Dataset: train_dataset (GitHub, greathtj/image_class). Classes: arduino, fan.

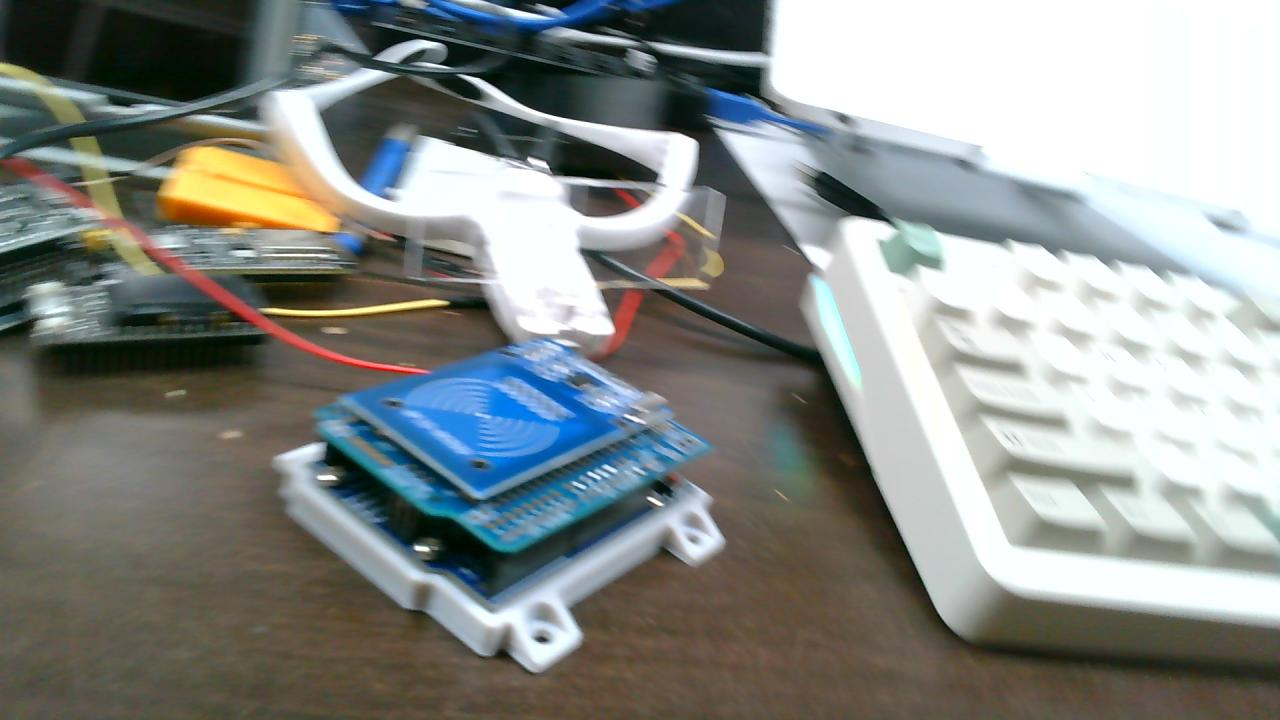
Label: arduino

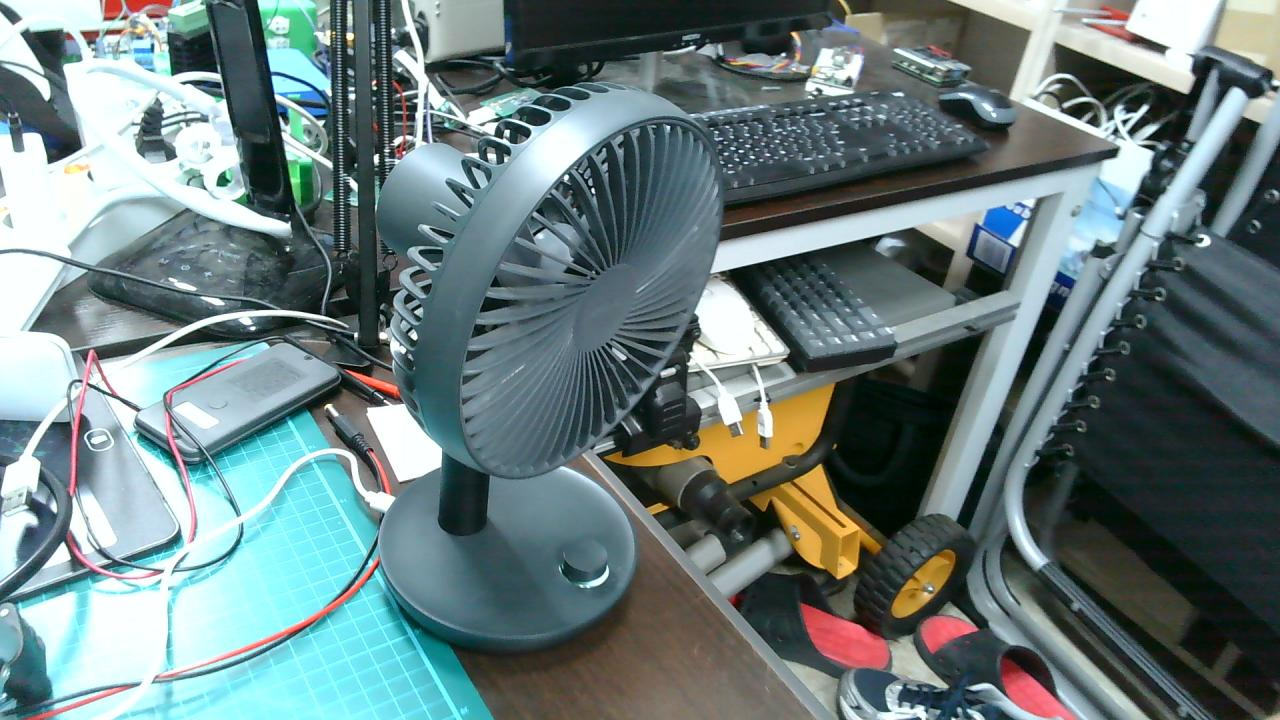
Label: fan

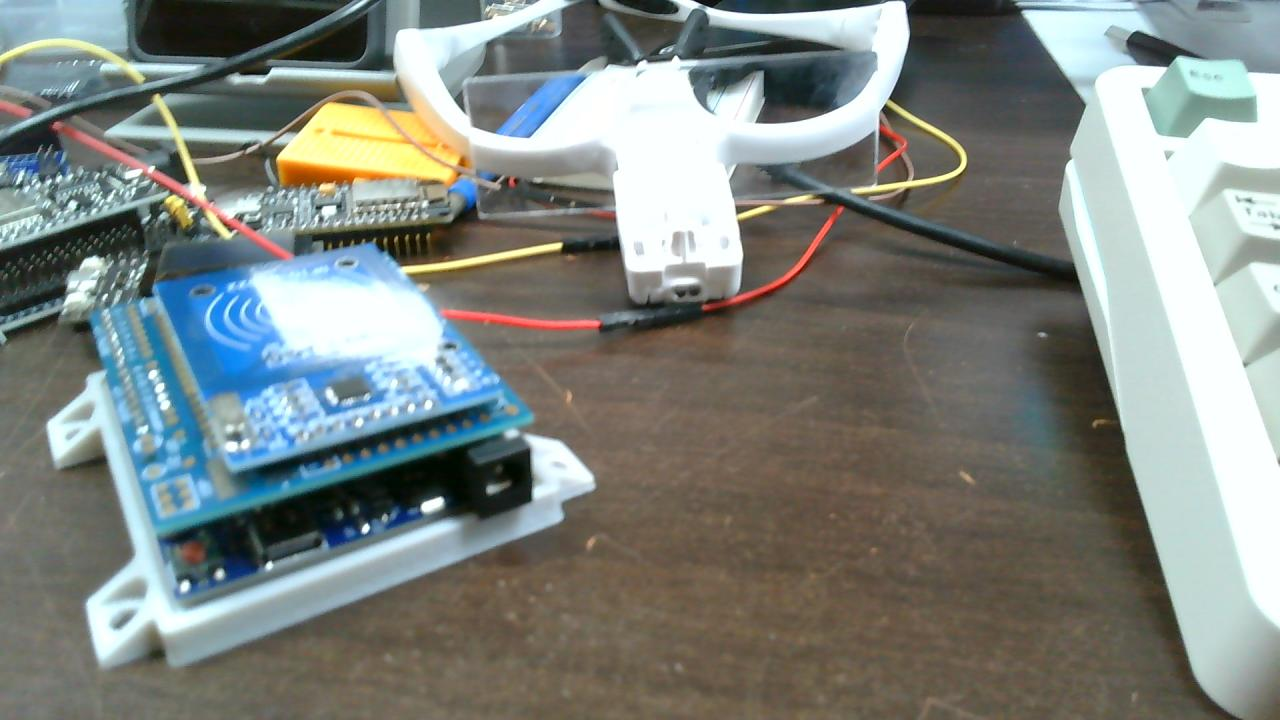
Label: arduino

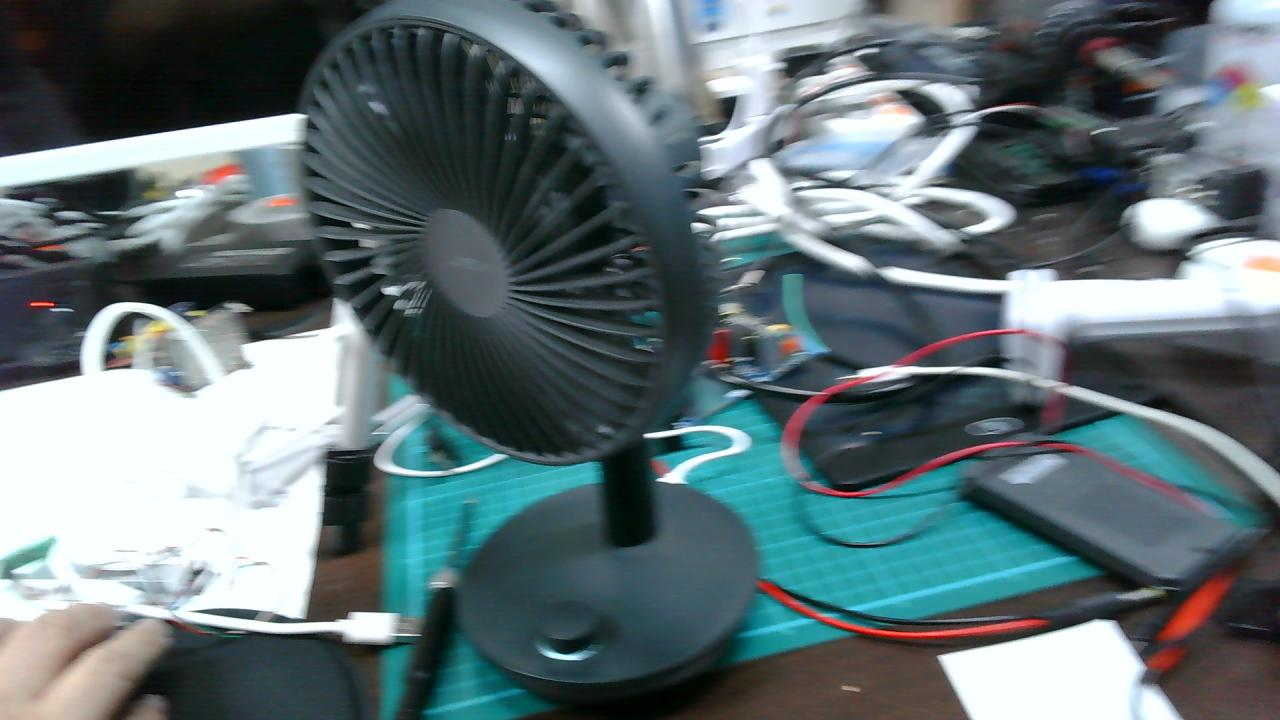
Label: fan

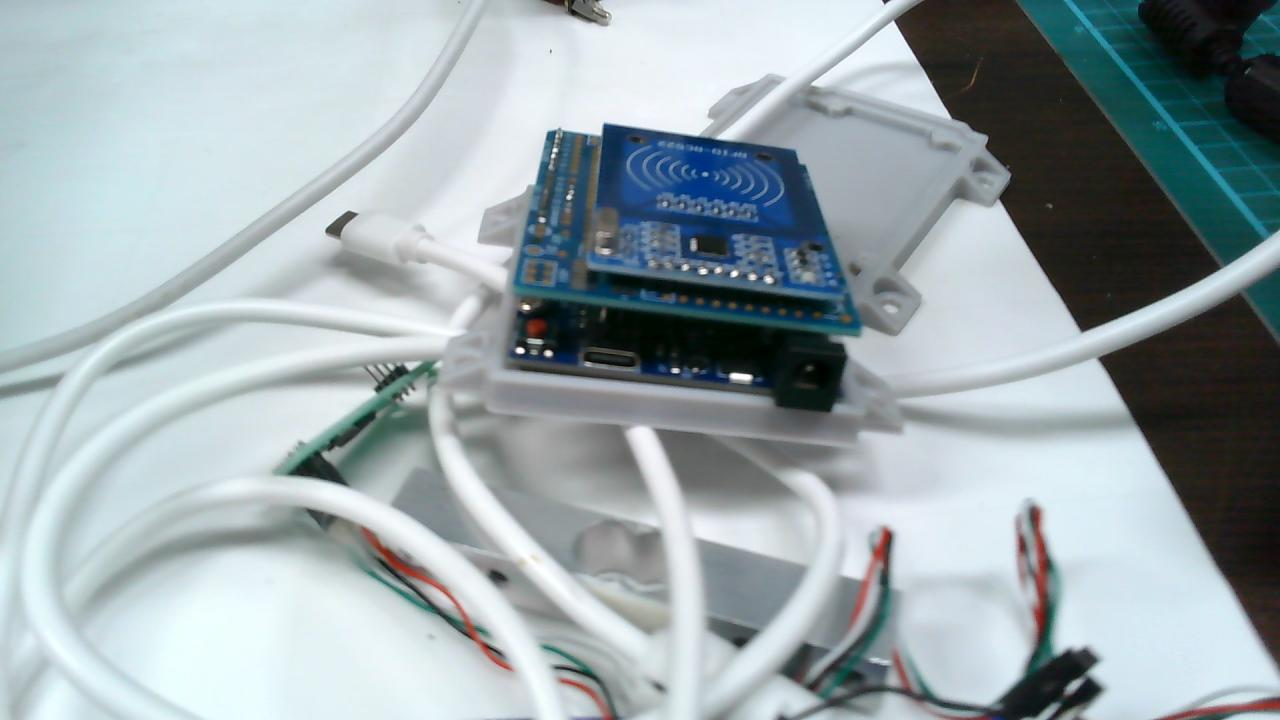
Label: arduino

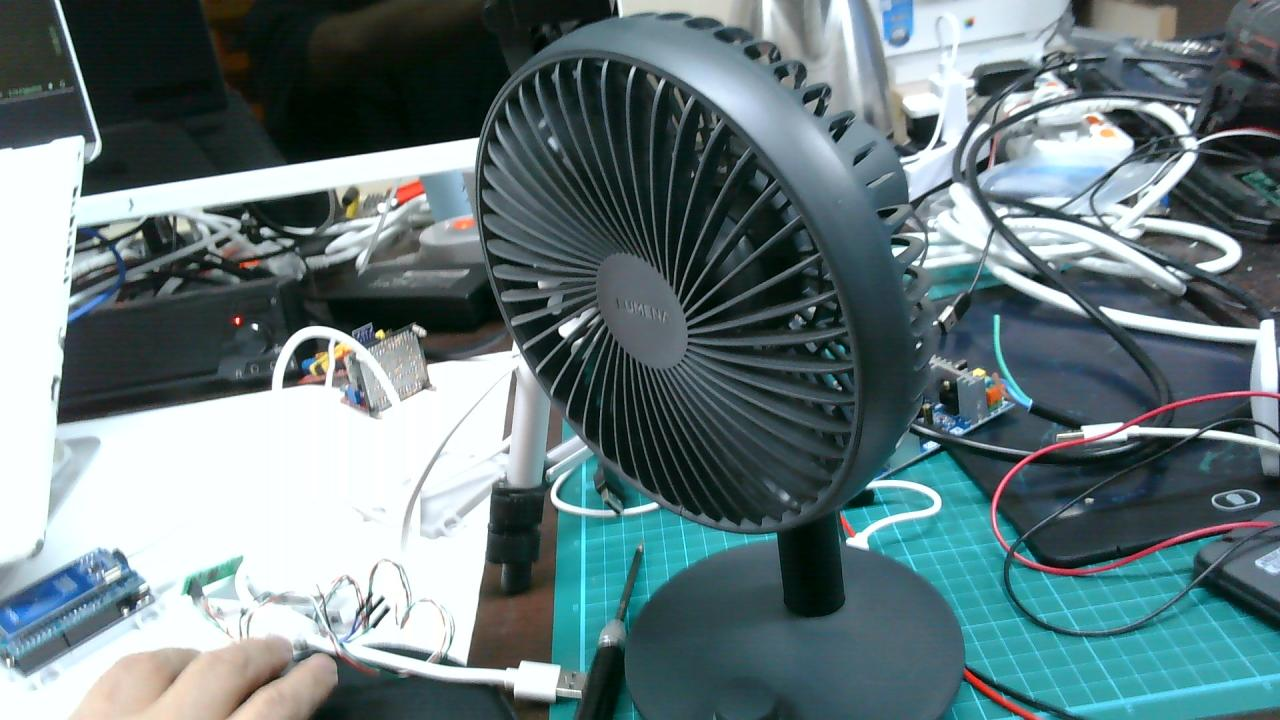
Label: fan
